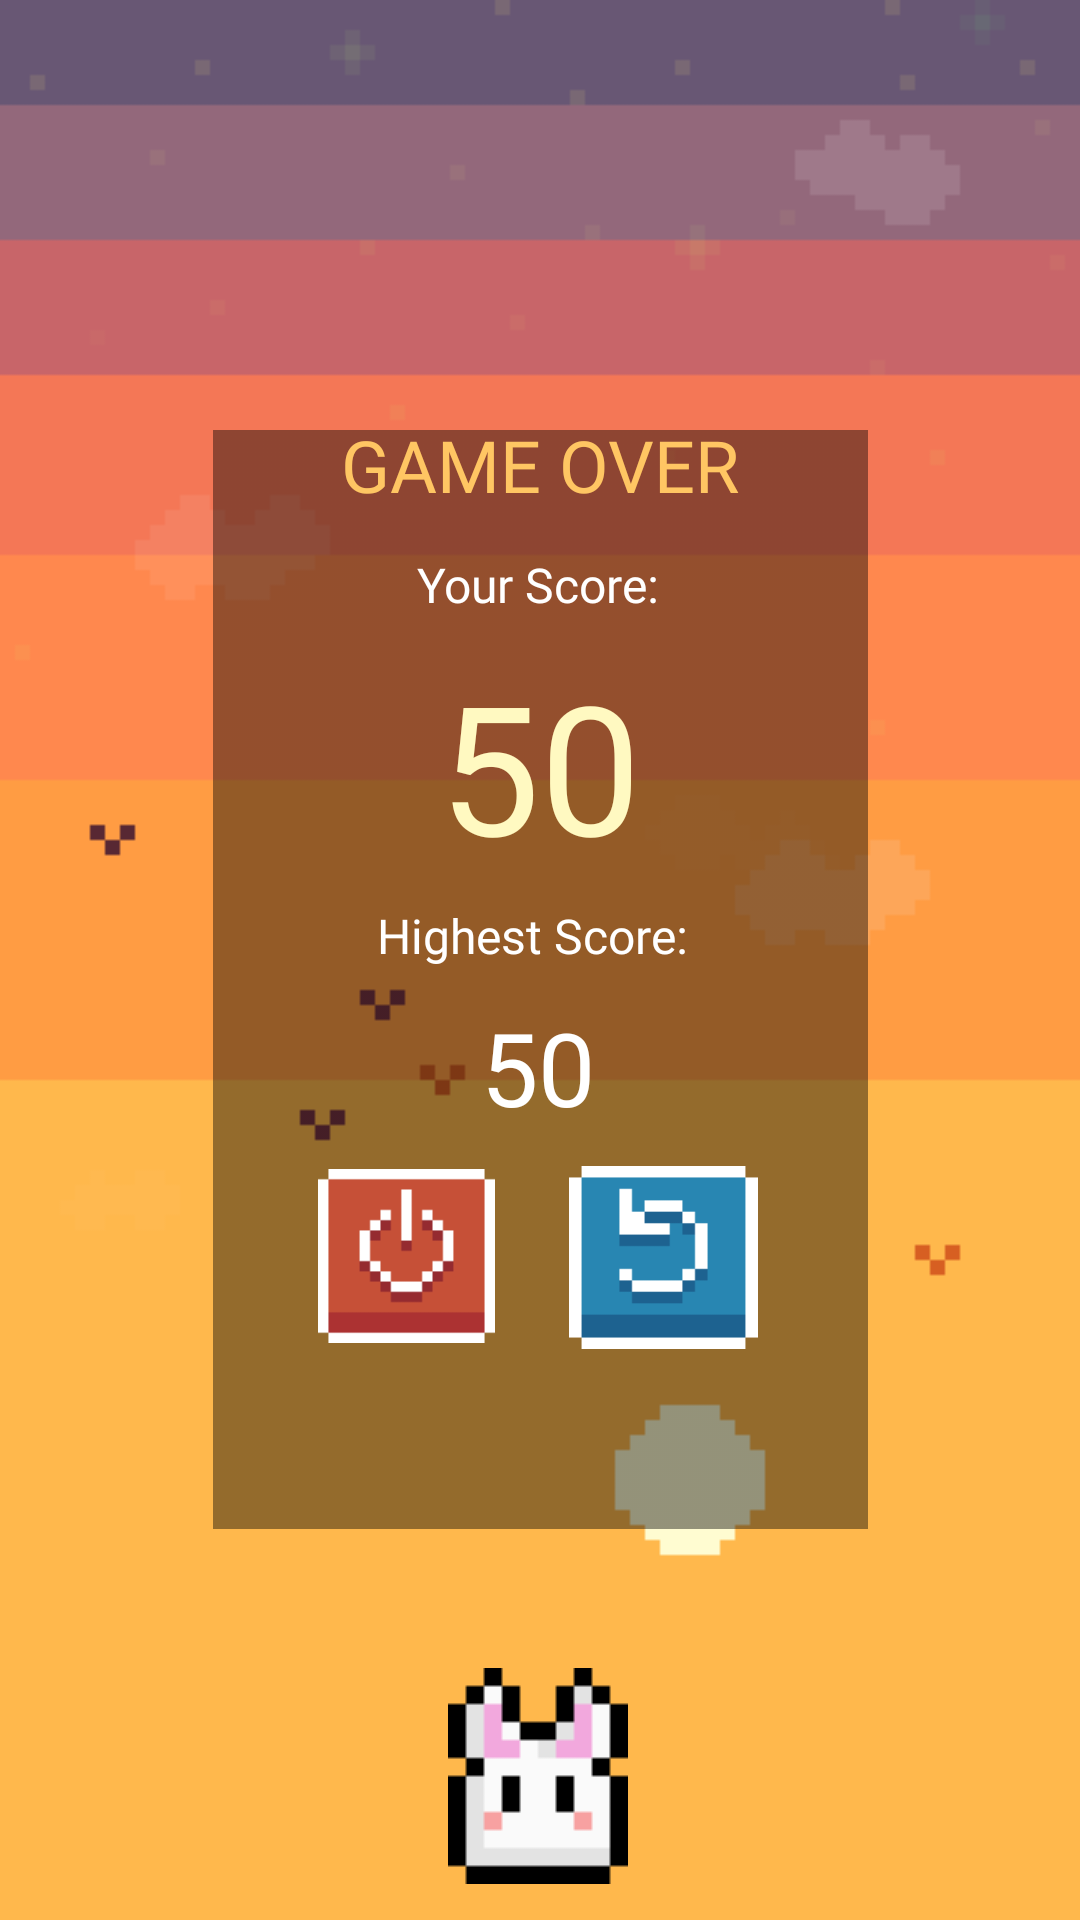

Layout XML and referenced resources for this Android screen:
<!-- AndroidManifest.xml: application theme Theme.AppCompat.Light.NoActionBar.FullScreen -->
<!-- res/layout/activity_game_over.xml -->
<?xml version="1.0" encoding="utf-8"?>
<androidx.constraintlayout.widget.ConstraintLayout xmlns:android="http://schemas.android.com/apk/res/android"
    xmlns:app="http://schemas.android.com/apk/res-auto"
    xmlns:tools="http://schemas.android.com/tools"
    android:id="@+id/main"
    android:layout_width="match_parent"
    android:layout_height="match_parent"
    tools:context=".GameOver">

    <ImageView
        android:id="@+id/skyBackground"
        android:layout_width="wrap_content"
        android:layout_height="wrap_content"
        android:scaleType="fitXY"
        app:layout_constraintBottom_toBottomOf="parent"
        app:layout_constraintEnd_toEndOf="parent"
        app:layout_constraintHorizontal_bias="0.0"
        app:layout_constraintStart_toStartOf="parent"
        app:layout_constraintTop_toTopOf="parent"
        app:layout_constraintVertical_bias="0.0"
        app:srcCompat="@drawable/sky_sunset" />

    <ImageView
        android:id="@+id/imageView5"
        android:layout_width="227dp"
        android:layout_height="333dp"
        android:layout_marginTop="160dp"
        android:scaleY="1.1"
        app:layout_constraintEnd_toEndOf="parent"
        app:layout_constraintStart_toStartOf="parent"
        app:layout_constraintTop_toTopOf="@+id/skyBackground"
        app:srcCompat="@drawable/black_box" />

    <TextView
        android:id="@+id/textView8"
        android:layout_width="wrap_content"
        android:layout_height="wrap_content"
        android:fontFamily="@font/minecraft"
        android:text="Highest Score: "
        android:textColor="#FFFFFF"
        android:textSize="16sp"
        app:layout_constraintBottom_toBottomOf="parent"
        app:layout_constraintEnd_toEndOf="parent"
        app:layout_constraintHorizontal_bias="0.498"
        app:layout_constraintStart_toStartOf="parent"
        app:layout_constraintTop_toBottomOf="@+id/currentScore"
        app:layout_constraintVertical_bias="0.019" />

    <TextView
        android:id="@+id/textView"
        android:layout_width="wrap_content"
        android:layout_height="wrap_content"
        android:fontFamily="@font/minecraft"
        android:text="GAME OVER"
        android:textColor="#FFC663"
        android:textSize="24sp"
        app:layout_constraintBottom_toBottomOf="parent"
        app:layout_constraintEnd_toEndOf="parent"
        app:layout_constraintStart_toStartOf="parent"
        app:layout_constraintTop_toTopOf="parent"
        app:layout_constraintVertical_bias="0.228" />

    <TextView
        android:id="@+id/textView3"
        android:layout_width="wrap_content"
        android:layout_height="wrap_content"
        android:fontFamily="@font/minecraft"
        android:text="Your Score:"
        android:textColor="#FFFFFF"
        android:textSize="16sp"
        app:layout_constraintBottom_toBottomOf="parent"
        app:layout_constraintEnd_toEndOf="parent"
        app:layout_constraintHorizontal_bias="0.498"
        app:layout_constraintStart_toStartOf="parent"
        app:layout_constraintTop_toBottomOf="@+id/textView"
        app:layout_constraintVertical_bias="0.029" />

    <TextView
        android:id="@+id/currentScore"
        android:layout_width="wrap_content"
        android:layout_height="wrap_content"
        android:fontFamily="@font/minecraft"
        android:text="50"
        android:textColor="#FFF9C1"
        android:textSize="60sp"
        app:layout_constraintBottom_toBottomOf="parent"
        app:layout_constraintEnd_toEndOf="parent"
        app:layout_constraintStart_toStartOf="parent"
        app:layout_constraintTop_toBottomOf="@+id/textView3"
        app:layout_constraintVertical_bias="0.026" />

    <TextView
        android:id="@+id/highestScore"
        android:layout_width="wrap_content"
        android:layout_height="wrap_content"
        android:fontFamily="@font/minecraft"
        android:text="50"
        android:textColor="#FFFFFF"
        android:textSize="34sp"
        app:layout_constraintBottom_toBottomOf="parent"
        app:layout_constraintEnd_toEndOf="parent"
        app:layout_constraintHorizontal_bias="0.498"
        app:layout_constraintStart_toStartOf="parent"
        app:layout_constraintTop_toBottomOf="@+id/textView8"
        app:layout_constraintVertical_bias="0.038" />

    <androidx.appcompat.widget.AppCompatButton
        android:id="@+id/sourceButton"
        android:layout_width="59dp"
        android:layout_height="58dp"
        android:background="@drawable/close_button"
        android:onClick="exit"
        app:layout_constraintBottom_toBottomOf="@+id/skyBackground"
        app:layout_constraintEnd_toEndOf="parent"
        app:layout_constraintHorizontal_bias="0.352"
        app:layout_constraintStart_toStartOf="parent"
        app:layout_constraintTop_toBottomOf="@+id/highestScore"
        app:layout_constraintVertical_bias="0.055" />

    <androidx.appcompat.widget.AppCompatButton
        android:id="@+id/restartButton"
        android:layout_width="63dp"
        android:layout_height="61dp"
        android:background="@drawable/replay_button"
        android:onClick="restart"
        app:layout_constraintBottom_toBottomOf="@+id/skyBackground"
        app:layout_constraintEnd_toEndOf="parent"
        app:layout_constraintHorizontal_bias="0.639"
        app:layout_constraintStart_toStartOf="parent"
        app:layout_constraintTop_toBottomOf="@+id/highestScore"
        app:layout_constraintVertical_bias="0.052" />

    <ImageView
        android:id="@+id/imageView3"
        android:layout_width="wrap_content"
        android:layout_height="wrap_content"
        android:layout_marginTop="620dp"
        app:layout_constraintEnd_toEndOf="parent"
        app:layout_constraintHorizontal_bias="0.0"
        app:layout_constraintStart_toStartOf="parent"
        app:layout_constraintTop_toTopOf="@+id/skyBackground"
        app:srcCompat="@drawable/ground" />

    <ImageView
        android:id="@+id/imageView4"
        android:layout_width="wrap_content"
        android:layout_height="wrap_content"
        android:layout_marginTop="556dp"
        app:layout_constraintEnd_toEndOf="parent"
        app:layout_constraintHorizontal_bias="0.498"
        app:layout_constraintStart_toStartOf="parent"
        app:layout_constraintTop_toTopOf="@+id/skyBackground"
        app:srcCompat="@drawable/bunny" />

</androidx.constraintlayout.widget.ConstraintLayout>
<!-- resources referenced by this layout -->
<resources>
  <!-- drawable black_box: png bitmap (drawable, 1101 bytes) -->
  <!-- drawable bunny: png bitmap (drawable, 425 bytes) -->
  <!-- drawable close_button: png bitmap (drawable, 540 bytes) -->
  <!-- drawable ground: png bitmap (drawable, 2316 bytes) -->
  <!-- drawable replay_button: png bitmap (drawable, 597 bytes) -->
  <!-- drawable sky_sunset: png bitmap (drawable, 4078 bytes) -->
  <style name="Theme.AppCompat.Light.NoActionBar.FullScreen" parent="@style/Theme.AppCompat.Light.NoActionBar">
          <item name="android:windowNoTitle">true</item>
          <item name="android:windowActionBar">false</item>
          <item name="android:windowFullscreen">true</item>
          <item name="android:windowContentOverlay">@null</item>
      </style>
</resources>
